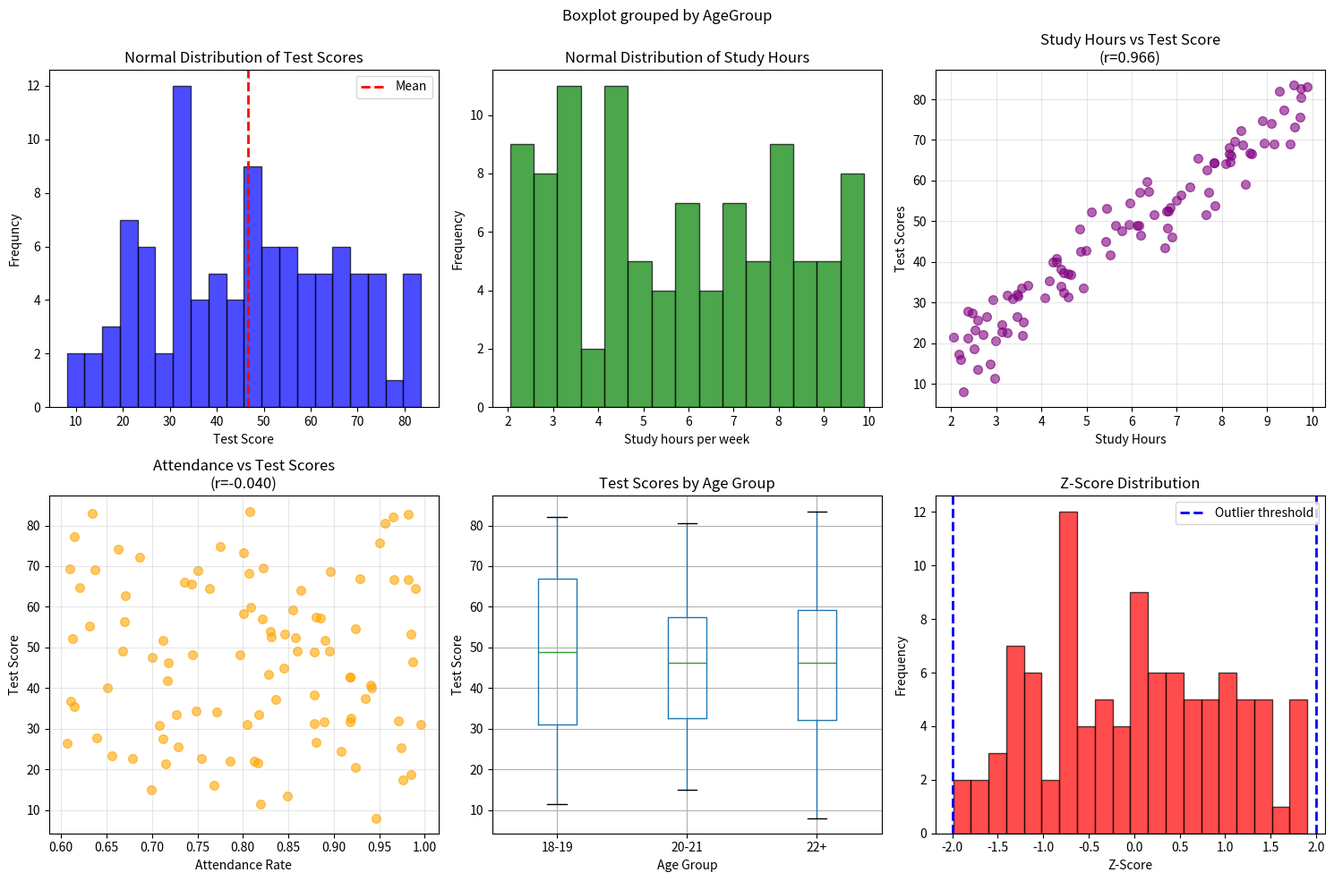

Write Python code to recreate this figure.
import pandas as pd
import numpy as np
import matplotlib.pyplot as plt

print("="*70)
print("COMPREHENSIVE DATA ANALYSIS PROJECT")
print("="*70)


np.random.seed(42)
n_students = 100

data = {
    'StudentID': range(1,n_students+1),
    'StudyHours': np.random.uniform(2,10,n_students),
    'TestScore': np.random.normal(70,15,n_students),
    'Attendance':np.random.uniform(0.6,1.0,n_students),
    'Age': np.random.randint(18,25,n_students)
}

# Create correlation between study hours and test scores
data['TestScore'] = data['StudyHours'] * 8 + np.random.normal(0,5,n_students)
data['TestScore'] = np.clip(data['TestScore'],0,100)

df = pd.DataFrame(data)

print("\n Dataset Overview:")
print(df.head(10))
print(f"\nShape: {df.shape}")

print("="*70)
print("Part 1: DESCRIPTIVE STATISTICS")
print("="*70)

print("\n Test score Statistics")
print(f" Mean: {df['TestScore'].mean():.2f}")
print(f" Median: {df['TestScore'].median():.2f}")
print(f" Std Dev: {df['TestScore'].std():.2f}")
print(f" Min: {df['TestScore'].min():.2f}")
print(f" Max: {df['TestScore'].max():.2f}")

print("\n Study Hours Statistics:")
print(f" Mean: {df['StudyHours'].mean():.2f}")
print(f" Median: {df['StudyHours'].median():.2f}")
print(f" Std Dev: {df['StudyHours'].std():.2f}")

print("\n Attendance Statistics:")
print(f" Mean: {df['Attendance'].mean()}")
print(f" Median: {df['Attendance'].median()}")

print("\n"+"="*70)
print("PART 2: Z-SCORE & Outlier Detection")
print("="*70)

df['TestScore_Z'] = (df['TestScore'] - df['TestScore'].mean())/df['TestScore'].std() 

#Find Outliers (z > 2 or Z< -2)
outliers = df[np.abs(df['TestScore_Z']) > 2]
print(f"\n Outliers detected (|z| > 2): {len(outliers)} students")
print(outliers[['StudentID','TestScore','TestScore_Z']].head())

print("\n"+"="*70)
print("PART 3: CORRELATION ANALYSIS")
print("="*70)

corr_study_test = np.corrcoef(df['StudyHours'],df['TestScore'])[0,1]
corr_attendance_test = np.corrcoef(df['Attendance'],df['TestScore'])[0,1]
corr_study_attendance = np.corrcoef(df['StudyHours'],df['Attendance'])[0,1]

print(f"\nCorrelation (Study Hours <-> Test Score): {corr_study_test:.3f}")
print(f" Interpretation: Strong postive correlation!")
print(f"\nCorrelation (Attendance <-> Test Score): {corr_attendance_test:.3f}")
print(f" Interpretation: Moderate Postive correlation ")
print(f"\nCorrelation (Study Hours <-> Attendance): {corr_study_attendance:.3f}")


print("\n"+"="*70)
print("PART 4: CATEGORICAL ANALYSIS")
print("="*70)

#Create age groups
df['AgeGroup'] = pd.cut(df['Age'],bins=[17,19,21,25],labels=['18-19','20-21','22+'])

#Group Analysis
group_stats = df.groupby('AgeGroup')['TestScore'].agg(['count','mean','std'])
print("\n Test Score by Age Group:")
print(group_stats)

print("\n"+"="*70)
print("PART 5: VISUALIZATION")
print("="*70)

# Create 6 subplots
fig, axes = plt.subplots(2,3,figsize=(15,10))

# Plot 1: Distribution of Test Scores
axes[0,0].hist(df['TestScore'],bins=20,color='blue',edgecolor="black",alpha=0.7)
axes[0,0].axvline(df['TestScore'].mean(),color="red",linestyle="--",linewidth=2,label='Mean')
axes[0,0].set_title("Normal Distribution of Test Scores")
axes[0,0].set_xlabel('Test Score')
axes[0,0].set_ylabel('Frequncy')
axes[0,0].legend()

# Plot 2: Distribution of Study Hours
axes[0,1].hist(df['StudyHours'],bins=15,color="green",edgecolor="black",alpha=0.7)
axes[0,1].set_title("Normal Distribution of Study Hours")
axes[0,1].set_xlabel("Study hours per week")
axes[0,1].set_ylabel("Frequency")

# Plot 3: Scatter - Study Hours vs Test Scores
axes[0,2].scatter(df['StudyHours'],df['TestScore'],alpha=0.6,color="purple",s=50)
axes[0,2].set_title(f"Study Hours vs Test Score\n(r={corr_study_test:.3f})")
axes[0,2].set_xlabel("Study Hours")
axes[0,2].set_ylabel("Test Scores")
axes[0,2].grid(True,alpha=0.3)

# Plot 4: Scatter - Attendance vs Test Scores
axes[1, 0].scatter(df['Attendance'], df['TestScore'], alpha=0.6, color='orange', s=50)
axes[1, 0].set_title(f'Attendance vs Test Scores\n(r={corr_attendance_test:.3f})')
axes[1, 0].set_xlabel('Attendance Rate')
axes[1, 0].set_ylabel('Test Score')
axes[1, 0].grid(True, alpha=0.3)

# Plot 5: Box plot by Age Group
df.boxplot(column="TestScore",by="AgeGroup",ax=axes[1,1])
axes[1, 1].set_title('Test Scores by Age Group')
axes[1, 1].set_xlabel('Age Group')
axes[1, 1].set_ylabel('Test Score')
plt.sca(axes[1, 1])
plt.xticks(rotation=0)

# Plot 6: Z-scores histogram
axes[1, 2].hist(df['TestScore_Z'], bins=20, color='red', edgecolor='black', alpha=0.7)
axes[1, 2].axvline(-2, color='blue', linestyle='--', linewidth=2, label='Outlier threshold')
axes[1, 2].axvline(2, color='blue', linestyle='--', linewidth=2)
axes[1, 2].set_title('Z-Score Distribution')
axes[1, 2].set_xlabel('Z-Score')
axes[1, 2].set_ylabel('Frequency')
axes[1, 2].legend()

plt.tight_layout()
plt.savefig('data_analysis_project.png', dpi=150)
plt.close()

print("✓ Comprehensive visualization saved: data_analysis_project.png")

print("\n" + "="*70)
print("SUMMARY & KEY INSIGHTS")
print("="*70)

print(f"\n1. TEST SCORE DISTRIBUTION:")
print(f"   Mean: {df['TestScore'].mean():.1f}, Std Dev: {df['TestScore'].std():.1f}")
print(f"   Range: {df['TestScore'].min():.1f} to {df['TestScore'].max():.1f}")

print(f"\n2. STUDY IMPACT:")
print(f"   Correlation with Test Scores: {corr_study_test:.3f}")
print(f"   → Strong positive relationship!")
print(f"   → For each extra study hour, expect +8 point improvement")

print(f"\n3. OUTLIERS:")
print(f"   {len(outliers)} students ({len(outliers)/len(df)*100:.1f}%) are statistical outliers")
print(f"   → Worth investigating (unusually high or low scores)")

print(f"\n4. AGE GROUPS:")
age_means = df.groupby('AgeGroup')['TestScore'].mean()
for age, score in age_means.items():
    print(f"   {age}: {score:.1f}")
    
print(f"\n5. ATTENDANCE:")
print(f"   Correlation with Test Scores: {corr_attendance_test:.3f}")
print(f"   → Moderate positive (important but not as much as study hours)")


print("\n" + "="*70)
print("✅ DATA ANALYSIS PROJECT COMPLETE!")
print("="*70)
